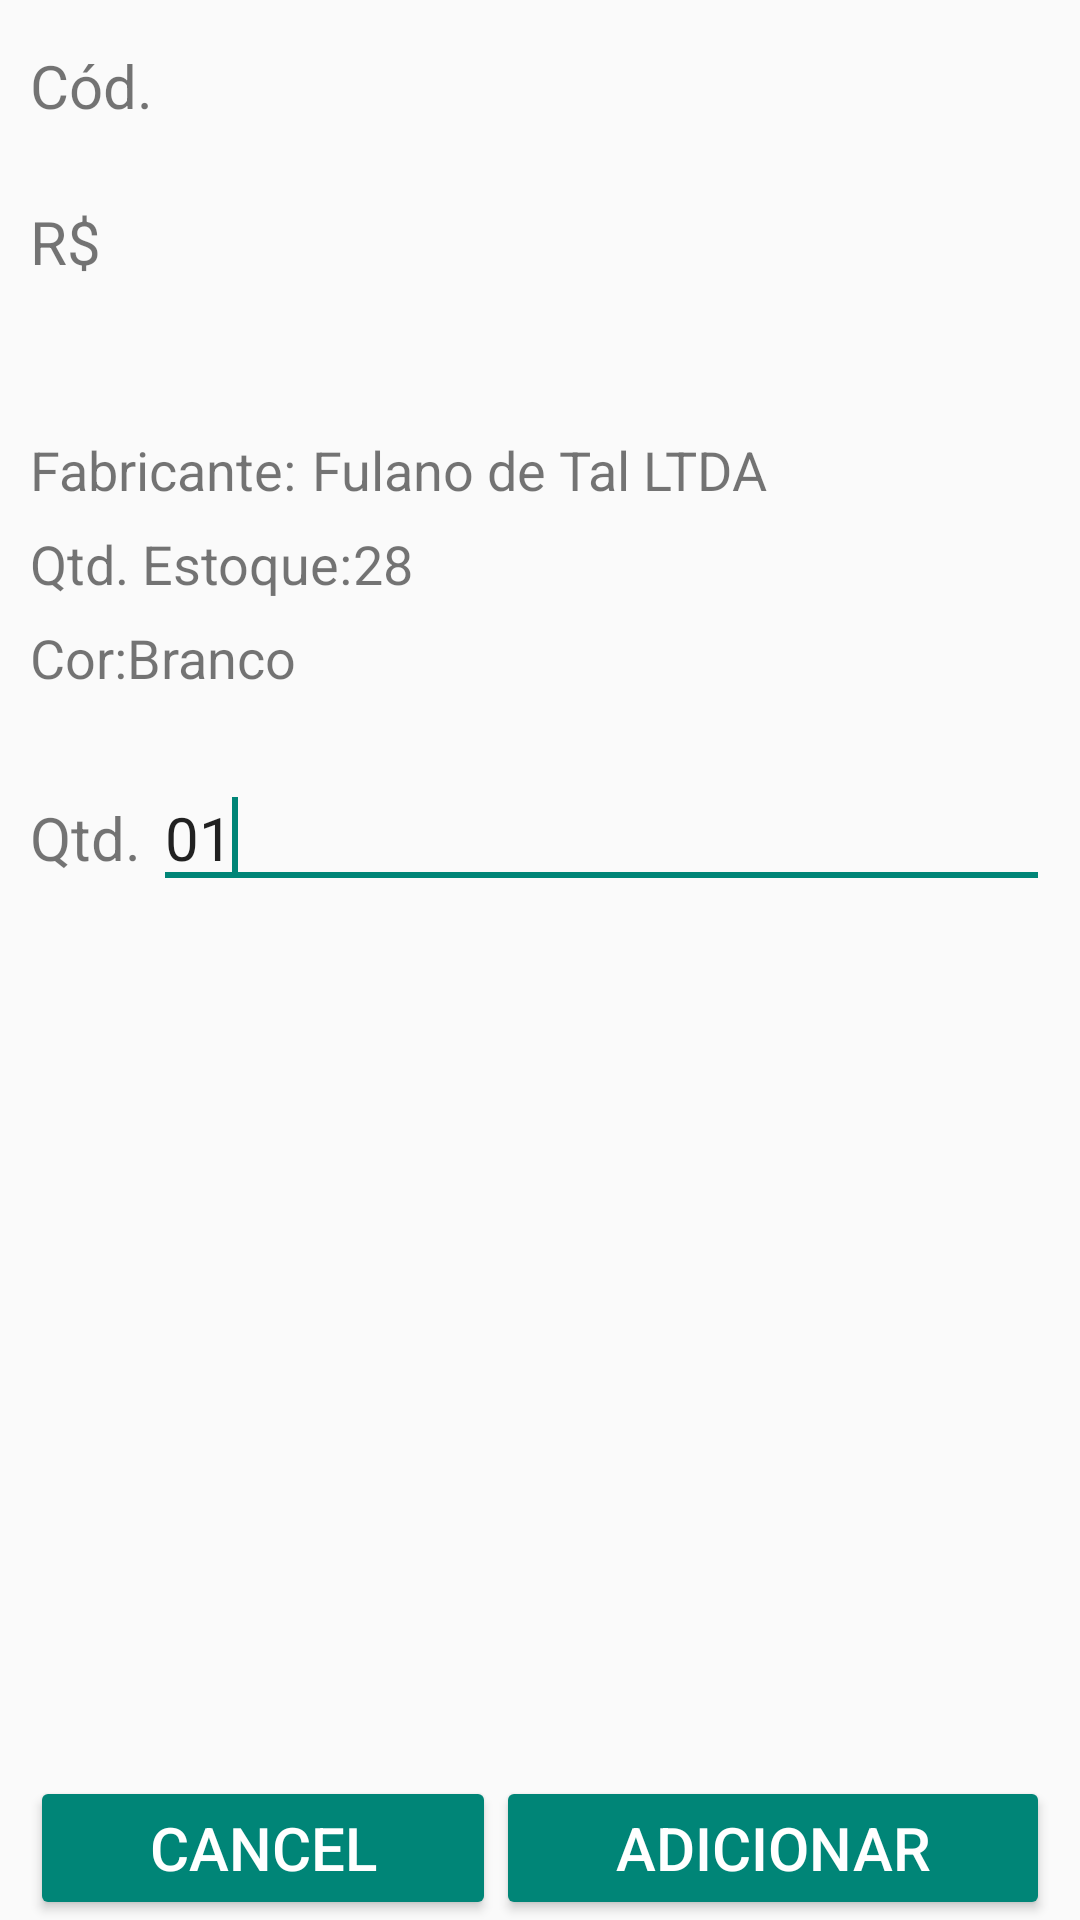

The Android layout XML behind this screen, and the referenced resources:
<!-- AndroidManifest.xml: application theme AppTheme -->
<!-- res/layout/activity_info_produto.xml -->
<?xml version="1.0" encoding="utf-8"?>
<RelativeLayout xmlns:android="http://schemas.android.com/apk/res/android"
    xmlns:app="http://schemas.android.com/apk/res-auto"
    xmlns:tools="http://schemas.android.com/tools"
    android:layout_width="match_parent"
    android:layout_height="match_parent"
    android:paddingTop="15dp"
    android:paddingLeft="10dp"
    android:paddingRight="10dp"
    tools:context="br.com.adsddm.pedidovenda.controller.InfoProdutoActivity">


    <TextView
        android:id="@+id/textView12"
        android:layout_width="wrap_content"
        android:layout_height="wrap_content"
        android:layout_alignParentLeft="true"
        android:layout_alignParentStart="true"
        android:layout_alignParentTop="true"
        android:text="@string/cod" />

    <TextView
        android:id="@+id/tvInfoId"
        android:layout_width="wrap_content"
        android:layout_height="wrap_content"
        android:layout_alignParentTop="true"
        android:layout_toEndOf="@+id/textView12"
        android:layout_toRightOf="@+id/textView12"/>

    <TextView
        android:id="@+id/textView14"
        android:layout_width="wrap_content"
        android:layout_height="wrap_content"
        android:layout_alignParentLeft="true"
        android:layout_alignParentStart="true"
        android:layout_below="@+id/textView12"
        android:layout_marginTop="25dp"
        android:text="@string/money" />

    <TextView
        android:id="@+id/tvPreco"
        android:layout_width="wrap_content"
        android:layout_height="wrap_content"
        android:layout_alignBaseline="@+id/textView14"
        android:layout_alignBottom="@+id/textView14"
        android:layout_toEndOf="@+id/textView14"
        android:layout_toRightOf="@+id/textView14" />

    <TextView
        android:id="@+id/tvDescricao"
        android:layout_width="wrap_content"
        android:layout_height="wrap_content"
        android:layout_alignParentEnd="true"
        android:layout_alignParentLeft="true"
        android:layout_alignParentRight="true"
        android:layout_alignParentStart="true"
        android:layout_below="@+id/textView14"
        android:textSize="18sp" />

    <TextView
        android:id="@+id/textView17"
        android:layout_width="wrap_content"
        android:layout_height="wrap_content"
        android:layout_alignParentLeft="true"
        android:layout_alignParentStart="true"
        android:layout_below="@+id/tvDescricao"
        android:layout_marginTop="26dp"
        android:text="@string/fabricante"
        android:textSize="18sp"
        android:layout_marginRight="5dp"/>

    <TextView
        android:id="@+id/textView18"
        android:layout_width="wrap_content"
        android:layout_height="wrap_content"
        android:layout_alignParentEnd="true"
        android:layout_alignParentRight="true"
        android:layout_alignTop="@+id/textView17"
        android:layout_toRightOf="@+id/textView17"
        android:text="@string/exemplo_fabricante"
        android:textSize="18sp" />

    <TextView
        android:id="@+id/textView19"
        android:layout_width="wrap_content"
        android:layout_height="wrap_content"
        android:layout_alignParentLeft="true"
        android:layout_alignParentStart="true"
        android:layout_below="@+id/textView17"
        android:layout_marginTop="97dp"
        android:text="@string/qtd" />

    <EditText
        android:id="@+id/etQtd"
        android:layout_width="wrap_content"
        android:layout_height="wrap_content"
        android:layout_alignBaseline="@+id/textView19"
        android:layout_alignBottom="@+id/textView19"
        android:layout_alignParentEnd="true"
        android:layout_alignParentRight="true"
        android:layout_toRightOf="@+id/textView12"
        android:inputType="number"
        android:text="01">

        <requestFocus />
    </EditText>

    <LinearLayout
        android:layout_width="match_parent"
        android:layout_height="wrap_content"
        android:layout_alignParentBottom="true"
        android:layout_alignParentLeft="true"
        android:layout_alignParentStart="true"
        >

        <Button
            android:id="@+id/button6"
            android:layout_width="wrap_content"
            android:layout_height="wrap_content"
            android:layout_weight="1"
            android:text="@android:string/cancel"
            android:onClick="onCancelar"
            style="@style/Widget.AppCompat.Button.Colored"/>

        <Button
            android:id="@+id/button5"
            android:layout_width="wrap_content"
            android:layout_height="wrap_content"
            android:layout_weight="1"
            android:onClick="onAddProdutoLista"
            android:text="@string/adicionar"
            style="@style/Widget.AppCompat.Button.Colored"/>
    </LinearLayout>

    <TextView
        android:id="@+id/textView20"
        android:layout_width="wrap_content"
        android:layout_height="wrap_content"
        android:layout_alignParentLeft="true"
        android:layout_alignParentStart="true"
        android:layout_below="@+id/textView17"
        android:layout_marginTop="7dp"
        android:text="@string/qtd_estoque"
        android:textSize="18sp" />

    <TextView
        android:id="@+id/textView21"
        android:layout_width="wrap_content"
        android:layout_height="wrap_content"
        android:layout_alignBaseline="@+id/textView20"
        android:layout_alignBottom="@+id/textView20"
        android:layout_toEndOf="@+id/textView20"
        android:layout_toRightOf="@+id/textView20"
        android:text="28"
        android:textSize="18sp" />

    <TextView
        android:id="@+id/textView22"
        android:layout_width="wrap_content"
        android:layout_height="wrap_content"
        android:layout_alignParentLeft="true"
        android:layout_alignParentStart="true"
        android:layout_below="@+id/textView20"
        android:layout_marginTop="7dp"
        android:text="@string/cor"
        android:textSize="18sp" />

    <TextView
        android:id="@+id/textView23"
        android:layout_width="wrap_content"
        android:layout_height="wrap_content"
        android:layout_alignTop="@+id/textView22"
        android:layout_toEndOf="@+id/textView22"
        android:layout_toRightOf="@+id/textView22"
        android:text="Branco"
        android:textSize="18sp" />
</RelativeLayout>
<!-- resources referenced by this layout -->
<resources>
  <string name="adicionar">Adicionar</string>
  <string name="cod">Cód. </string>
  <string name="cor">Cor: </string>
  <string name="exemplo_fabricante">Fulano de Tal LTDA</string>
  <string name="fabricante">Fabricante: </string>
  <string name="money">R$ </string>
  <string name="qtd"> Qtd. </string>
  <string name="qtd_estoque">Qtd. Estoque: </string>
  <style name="AppTheme" parent="Theme.AppCompat.Light.DarkActionBar">
          
          <item name="android:textSize">20sp</item>
      </style>
</resources>
